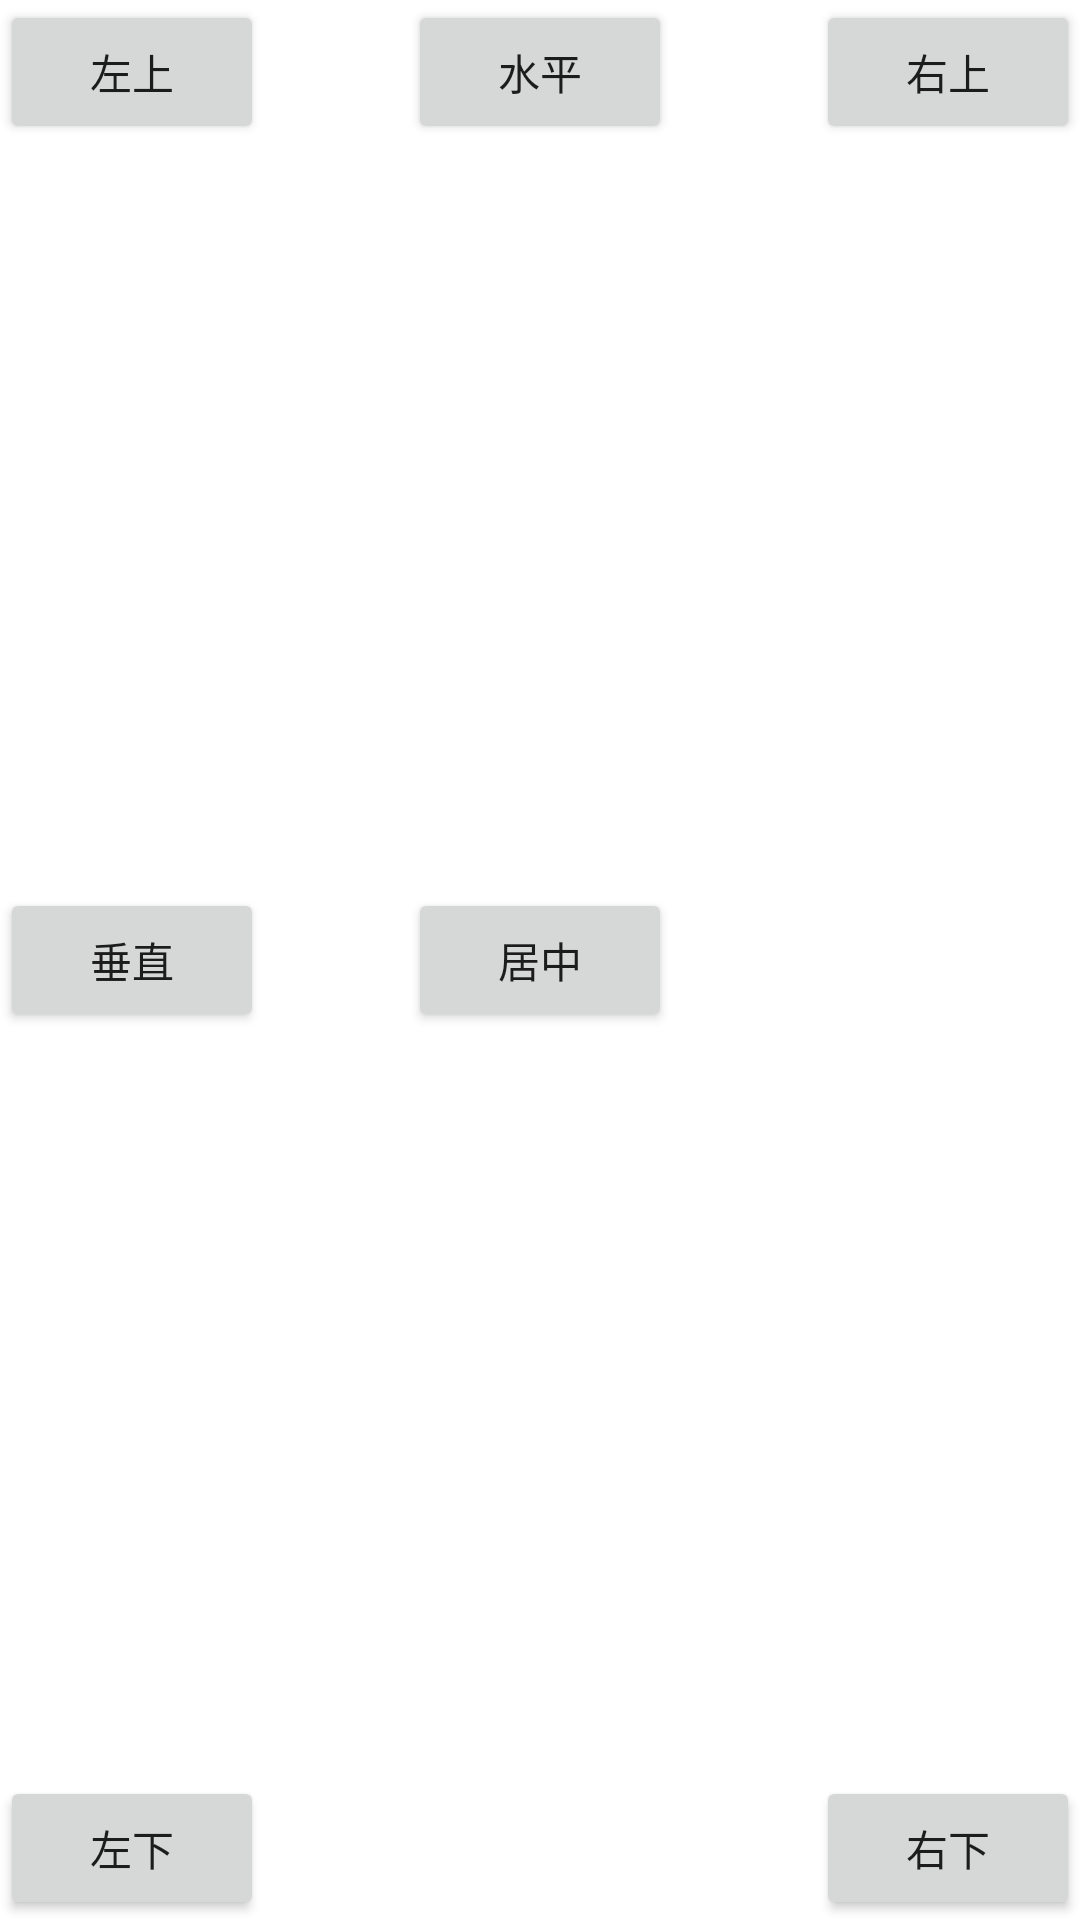

Reconstruct the res/layout file that produces this screen, plus the resources it refers to.
<!-- AndroidManifest.xml: application theme Theme.ProjectDemo -->
<!-- res/layout/activity_relative_layout.xml -->
<?xml version="1.0" encoding="utf-8"?>
<RelativeLayout xmlns:android="http://schemas.android.com/apk/res/android"
    xmlns:app="http://schemas.android.com/apk/res-auto"
    xmlns:tools="http://schemas.android.com/tools"
    android:layout_width="match_parent"
    android:layout_height="match_parent"
    tools:context=".RelativeLayoutActivity">
    <Button
        android:text="左上"
        android:layout_alignParentTop="true"
        android:layout_alignParentLeft="true"
        android:layout_alignParentStart="true"
        android:layout_width="wrap_content"
        android:layout_height="wrap_content"/>
    <Button
        android:text="右上"
        android:layout_alignParentRight="true"
        android:layout_alignParentEnd="true"
        android:layout_width="wrap_content"
        android:layout_height="wrap_content"/>
    <Button
        android:text="左下"
        android:layout_alignParentBottom="true"
        android:layout_width="wrap_content"
        android:layout_height="wrap_content"/>
    <Button
        android:text="右下"
        android:layout_alignParentBottom="true"
        android:layout_alignParentEnd="true"
        android:layout_width="wrap_content"
        android:layout_height="wrap_content"/>
    <Button
        android:text="居中"
        android:layout_centerInParent="true"
        android:layout_width="wrap_content"
        android:layout_height="wrap_content"/>
    <Button
        android:text="水平"
        android:layout_centerHorizontal="true"
        android:layout_width="wrap_content"
        android:layout_height="wrap_content"/>
    <Button
        android:text="垂直"
        android:layout_centerVertical="true"
        android:layout_width="wrap_content"
        android:layout_height="wrap_content"/>

</RelativeLayout>
<!-- resources referenced by this layout -->
<resources>
  <style name="Theme.ProjectDemo" parent="Theme.MaterialComponents.DayNight.DarkActionBar">
          
          <item name="colorPrimary">@color/purple_500</item>
          <item name="colorPrimaryVariant">@color/purple_700</item>
          <item name="colorOnPrimary">@color/white</item>
          
          <item name="colorSecondary">@color/teal_200</item>
          <item name="colorSecondaryVariant">@color/teal_700</item>
          <item name="colorOnSecondary">@color/black</item>
          
          <item name="android:statusBarColor" tools:targetApi="l">?attr/colorPrimaryVariant</item>
          
      </style>
  <color name="purple_500">#FF6200EE</color>
  <color name="purple_700">#FF3700B3</color>
  <color name="white">#FFFFFFFF</color>
  <color name="teal_200">#FF03DAC5</color>
  <color name="teal_700">#FF018786</color>
  <color name="black">#FF000000</color>
</resources>
